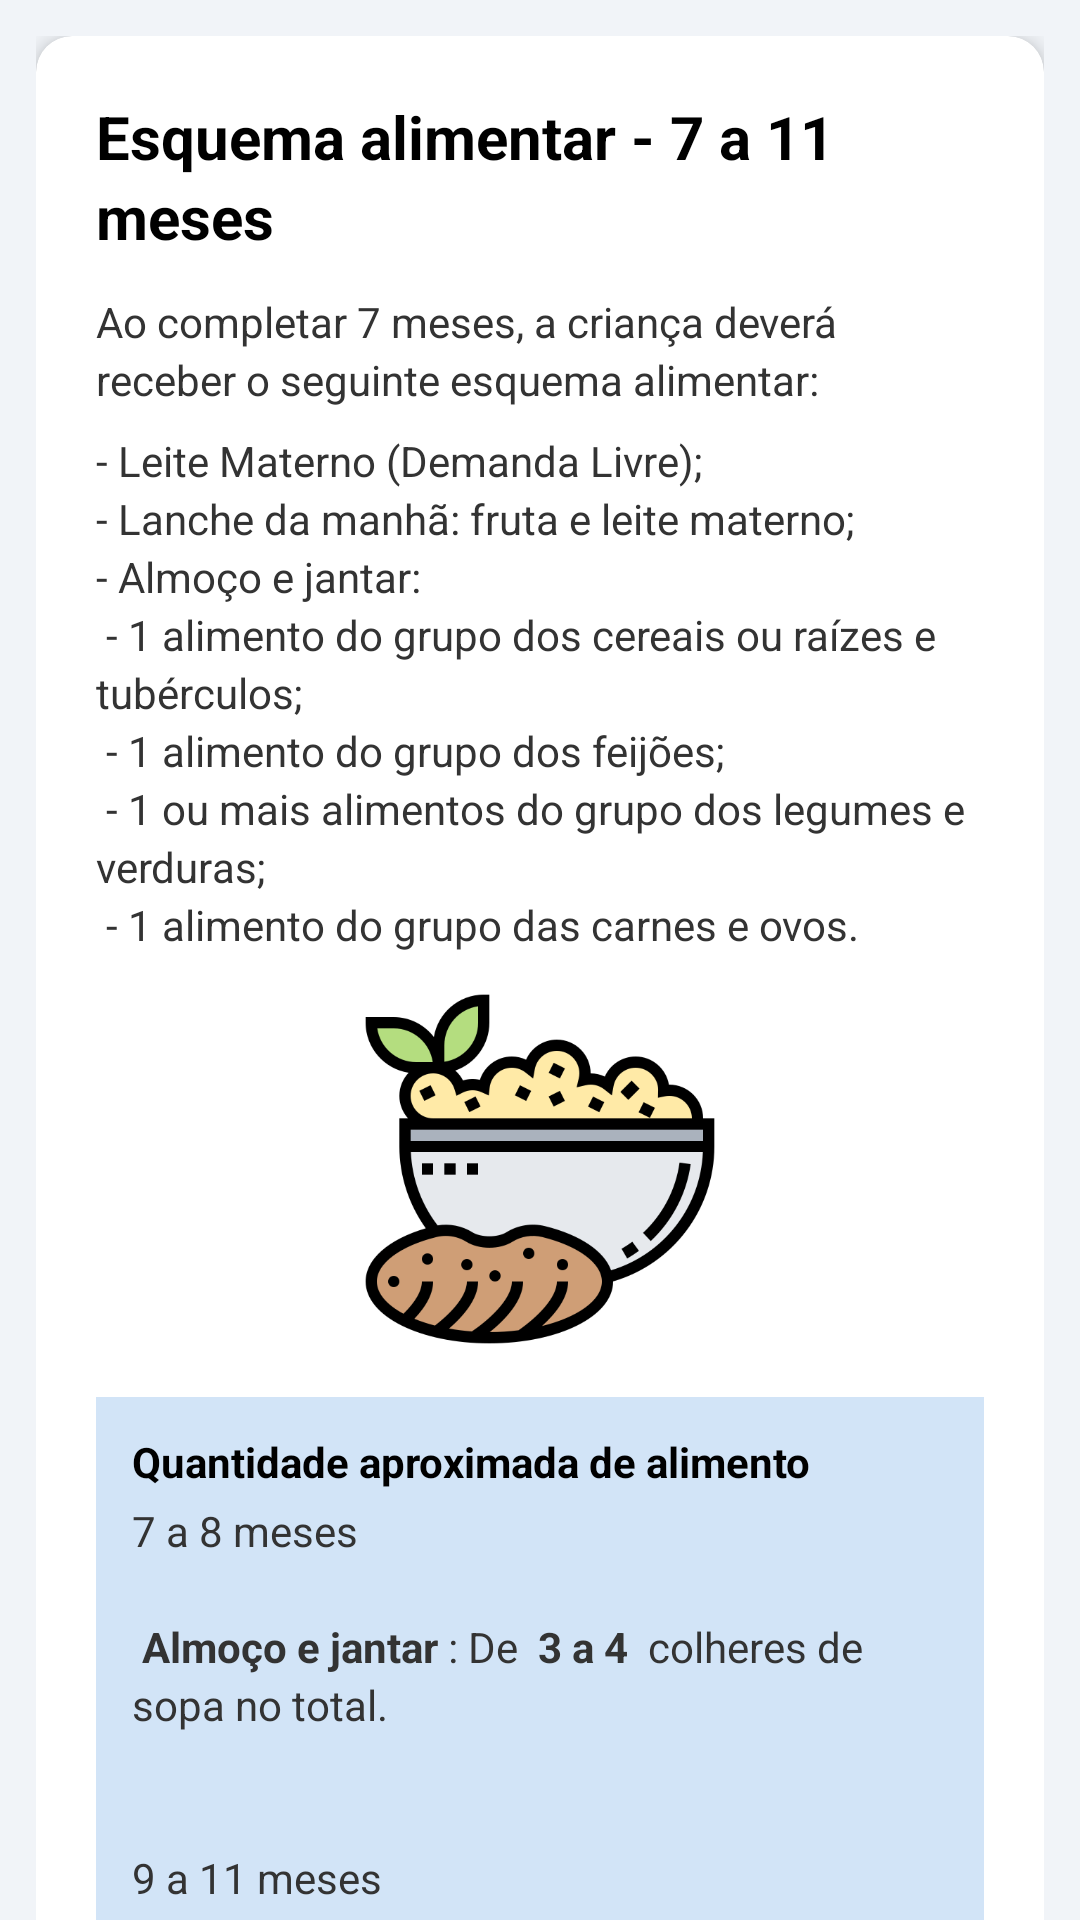

Here is an Android app screen rendered from its layout file. Give the layout XML and the strings, colors and styles it references.
<!-- AndroidManifest.xml: application theme Theme.NutrirAGente -->
<!-- res/layout/dietary_plan7.xml -->
<?xml version="1.0" encoding="utf-8"?>
<androidx.coordinatorlayout.widget.CoordinatorLayout
    xmlns:android="http://schemas.android.com/apk/res/android"
    xmlns:app="http://schemas.android.com/apk/res-auto"
    android:layout_width="match_parent"
    android:layout_height="match_parent"
    android:background="@color/gray">

    <com.google.android.material.appbar.AppBarLayout
        android:layout_width="match_parent"
        android:layout_height="wrap_content"
        android:background="@color/blue_toolbar"
        app:elevation="@dimen/appbar_elevation" />

    <androidx.core.widget.NestedScrollView
        android:layout_width="match_parent"
        android:layout_height="match_parent"
        app:layout_behavior="@string/appbar_scrolling_view_behavior">

        <LinearLayout style="@style/LinearContainer">

            <androidx.cardview.widget.CardView style="@style/CardNutrir">

                <LinearLayout style="@style/CardContent">

                    
                    <TextView
                        style="@style/TextTitle"
                        android:text="@string/scheme_title_7_11" />

                    
                    <TextView
                        style="@style/TextBodySmall"
                        android:layout_marginBottom="@dimen/spacing_sm"
                        android:text="@string/intro_text_7_11" />

                    
                    <TextView
                        style="@style/TextBodySmall"
                        android:layout_marginBottom="@dimen/spacing_md"
                        android:text="@string/items_list_7_11" />

                    
                    <ImageView
                        android:layout_width="@dimen/image_size_xs"
                        android:layout_height="@dimen/image_size_xs"
                        android:layout_gravity="center"
                        android:layout_marginBottom="@dimen/spacing_lg"
                        android:contentDescription="@string/img_desc"
                        android:src="@drawable/pure_batata" />

                    
                    <LinearLayout style="@style/SchemeBoxBlue">

                        <TextView
                            style="@style/SchemeTitle"
                            android:text="@string/blue_card_title" />

                        <TextView
                            style="@style/TextBodySmall"
                            android:text="@string/blue_card_text_7_11" />

                        <TextView
                            style="@style/TextBodySmall"
                            android:text="@string/blue_card_text_7_112" />
                    </LinearLayout>

                    
                    <LinearLayout style="@style/SchemeBoxYellow">

                        <TextView
                            style="@style/SchemeTitle"
                            android:text="@string/yellow_card_title" />

                        <TextView
                            style="@style/TextBodySmall"
                            android:text="@string/text7m" />
                    </LinearLayout>

                    
                    <LinearLayout style="@style/SchemeBoxCyan">

                        <TextView
                            style="@style/SchemeTitle"
                            android:text="@string/cian_card_title7m" />

                        <TextView
                            style="@style/SchemeSubtitle"
                            android:text="7 a 8 meses" />

                        <TextView
                            style="@style/TextBodySmall"
                            android:text="Ofereça alimentos menos amassados do que antes ou bem picados, de acordo com a aceitação da criança." />

                        <TextView
                            style="@style/SchemeSubtitle"
                            android:text="9 a 11 meses" />

                        <TextView
                            style="@style/TextBodySmall"
                            android:text="A criança já pode receber alimentos picados na mesma consistência dos alimentos da família. As carnes podem ser desfiadas." />
                    </LinearLayout>

                </LinearLayout>
            </androidx.cardview.widget.CardView>

        </LinearLayout>
    </androidx.core.widget.NestedScrollView>

</androidx.coordinatorlayout.widget.CoordinatorLayout>
<!-- resources referenced by this layout -->
<resources>
  <color name="blue_toolbar">#272643</color>
  <color name="gray">#F1F4F8</color>
  <dimen name="appbar_elevation">12dp</dimen>
  <dimen name="image_size_xs">120dp</dimen>
  <dimen name="spacing_lg">16dp</dimen>
  <dimen name="spacing_md">12dp</dimen>
  <dimen name="spacing_sm">8dp</dimen>
  <string name="blue_card_text_7_11">7 a 8 meses\n\n <b>Almoço e jantar</b> : De <b> 3 a 4 </b> colheres de sopa no total.\n\n</string>
  <string name="blue_card_text_7_112"> 9 a 11 meses\n\n <b> Almoço e jantar</b>: De <b>4 a 5</b> colheres de sopa no total.\n\nMas não deve ser seguida de forma rígida, uma vez que as características individuais da criança devem ser respeitadas. </string>
  <string name="blue_card_title">Quantidade aproximada de alimento</string>
  <string name="cian_card_title7m">Consistência do alimento</string>
  <string name="img_desc">Imagem de comida</string>
  <string name="intro_text_7_11">Ao completar 7 meses, a criança deverá receber o seguinte esquema alimentar:</string>
  <string name="items_list_7_11">- Leite Materno (Demanda Livre);\n- Lanche da manhã: fruta e leite materno;\n- Almoço e jantar:\n   - 1 alimento do grupo dos cereais ou raízes e tubérculos;\n   - 1 alimento do grupo dos feijões;\n   - 1 ou mais alimentos do grupo dos legumes e verduras;\n   - 1 alimento do grupo das carnes e ovos.</string>
  <string name="scheme_title_7_11">Esquema alimentar - 7 a 11 meses</string>
  <string name="text7m">
              Os sucos <b>não devem ser utilizados como uma refeição ou lanche</b>, por conterem menor densidade energética que a fruta em pedaços e, se for oferecido, deve ser em pequena quantidade, após as refeições principais para ajudar a absorver melhor o ferro inorgânico.
          </string>
  <string name="yellow_card_title">O consumo de suco natural deve ser limitado!</string>
  <style name="CardContent">
          <item name="android:layout_width">match_parent</item>
          <item name="android:layout_height">wrap_content</item>
          <item name="android:orientation">vertical</item>
          <item name="android:padding">@dimen/padding_xl</item>
      </style>
  <style name="SchemeBoxBlue" parent="SchemeBox">
          <item name="android:background">@color/box_blue</item>
      </style>
  <style name="SchemeBoxCyan" parent="SchemeBox">
          <item name="android:background">@color/box_cyan</item>
      </style>
  <style name="SchemeBoxYellow" parent="SchemeBox">
          <item name="android:background">@color/box_yellow</item>
      </style>
  <style name="SchemeSubtitle" parent="TextBodySmall">
          <item name="android:textStyle">bold</item>
          <item name="android:textColor">@color/text_bold</item>
          <item name="android:layout_marginTop">@dimen/spacing_xs</item>
      </style>
  <style name="TextBodySmall" parent="TextBody">
          <item name="android:textSize">@dimen/text_size_sm</item>
      </style>
  <dimen name="padding_xl">20dp</dimen>
  <dimen name="card_margin_bottom">16dp</dimen>
  <dimen name="card_radius">12dp</dimen>
  <dimen name="card_elevation">4dp</dimen>
  <dimen name="padding_md">12dp</dimen>
  <color name="box_blue">#D2E4F7</color>
  <color name="box_cyan">#E0FFFF</color>
  <color name="box_yellow">#FFF1D4</color>
  <color name="text_bold">#000000</color>
  <dimen name="spacing_xs">4dp</dimen>
  <dimen name="text_size_sm">14sp</dimen>
  <style name="TextAppearance.Nutrir" parent="TextAppearance.AppCompat">
          <item name="android:textColor">@color/text_primary</item>
          <item name="android:lineSpacingExtra">@dimen/line_spacing_sm</item>
      </style>
  <dimen name="text_size_xl">20sp</dimen>
  <color name="purple_500">#FF6200EE</color>
  <color name="white">#FFFFFFFF</color>
  <color name="teal_200">#FF03DAC5</color>
  <color name="teal_700">#FF018786</color>
  <color name="black">#FF000000</color>
  <dimen name="text_size_md">16sp</dimen>
  <dimen name="line_spacing_sm">3dp</dimen>
  <color name="color_text_black">#333333</color>
  <color name="text_primary">#2B2B2B</color>
</resources>
